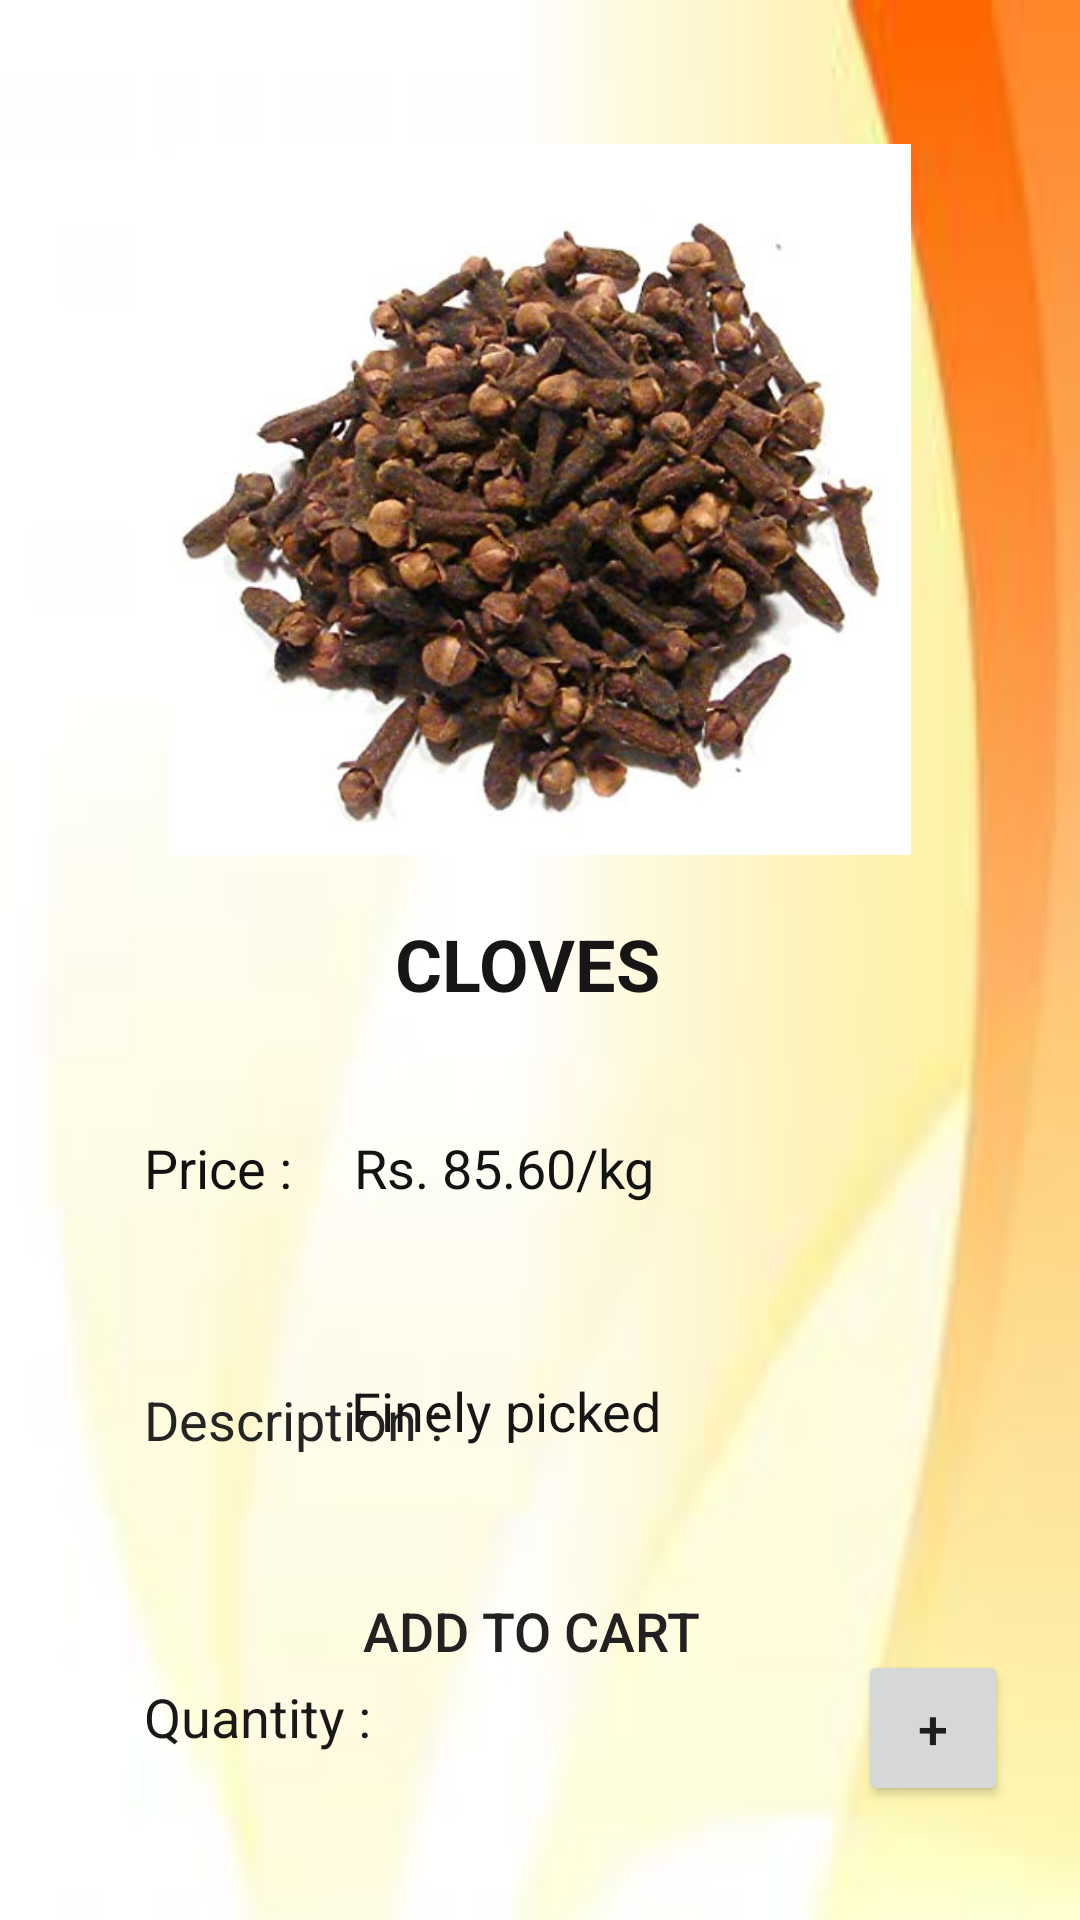

Reconstruct the res/layout file that produces this screen, plus the resources it refers to.
<!-- AndroidManifest.xml: application theme Theme.FreshMart -->
<!-- res/layout/activity_clove.xml -->
<?xml version="1.0" encoding="utf-8"?>
<androidx.constraintlayout.widget.ConstraintLayout xmlns:android="http://schemas.android.com/apk/res/android"
    xmlns:app="http://schemas.android.com/apk/res-auto"
    xmlns:tools="http://schemas.android.com/tools"
    android:layout_width="match_parent"
    android:layout_height="match_parent"
    android:background="@drawable/bgpic2"
    tools:context=".Clove">

    <ImageView
        android:id="@+id/imageView3"
        android:layout_width="256dp"
        android:layout_height="237dp"
        android:layout_marginTop="48dp"
        app:layout_constraintEnd_toEndOf="parent"
        app:layout_constraintStart_toStartOf="parent"
        app:layout_constraintTop_toTopOf="parent"
        app:srcCompat="@drawable/cloves" />

    <TextView
        android:id="@+id/productName"
        android:layout_width="98dp"
        android:layout_height="41dp"
        android:layout_marginTop="20dp"
        android:text="CLOVES"
        android:textColor="#171515"
        android:textSize="24sp"
        android:textStyle="bold"
        app:layout_constraintEnd_toEndOf="@+id/imageView3"
        app:layout_constraintHorizontal_bias="0.504"
        app:layout_constraintStart_toStartOf="@+id/imageView3"
        app:layout_constraintTop_toBottomOf="@+id/imageView3" />

    <TextView
        android:id="@+id/tv1"
        android:layout_width="156dp"
        android:layout_height="48dp"
        android:layout_marginStart="48dp"
        android:layout_marginLeft="48dp"
        android:layout_marginTop="92dp"
        android:text="Price : "
        android:textColor="#121010"
        android:textSize="18sp"
        app:layout_constraintStart_toStartOf="parent"
        app:layout_constraintTop_toBottomOf="@+id/imageView3" />

    <TextView
        android:id="@+id/textView9"
        android:layout_width="151dp"
        android:layout_height="47dp"
        android:layout_marginStart="48dp"
        android:layout_marginLeft="48dp"
        android:layout_marginTop="36dp"
        android:text="Description : "
        android:textColor="#252424"
        android:textSize="18sp"
        app:layout_constraintStart_toStartOf="parent"
        app:layout_constraintTop_toBottomOf="@+id/tv1" />

    <TextView
        android:id="@+id/Qty"
        android:layout_width="113dp"
        android:layout_height="52dp"
        android:layout_marginStart="48dp"
        android:layout_marginLeft="48dp"
        android:layout_marginTop="52dp"
        android:text="Quantity : "
        android:textColor="#191717"
        android:textSize="18sp"
        app:layout_constraintStart_toStartOf="parent"
        app:layout_constraintTop_toBottomOf="@+id/textView9" />

    <Button
        android:id="@+id/btnCart"
        android:layout_width="242dp"
        android:layout_height="57dp"
        android:layout_marginBottom="68dp"
        android:background="@drawable/button_design"
        android:text="ADD TO CART"
        android:textColor="#222020"
        android:textSize="18sp"
        app:cornerRadius="100dp"
        app:layout_constraintBottom_toBottomOf="parent"
        app:layout_constraintEnd_toEndOf="parent"
        app:layout_constraintHorizontal_bias="0.475"
        app:layout_constraintStart_toStartOf="parent" />

    <TextView
        android:id="@+id/textView11"
        android:layout_width="243dp"
        android:layout_height="68dp"
        android:layout_marginStart="124dp"
        android:layout_marginLeft="124dp"
        android:layout_marginTop="44dp"
        android:text="Finely picked"
        android:textColor="#171515"
        android:textSize="18sp"
        app:layout_constraintEnd_toEndOf="parent"
        app:layout_constraintHorizontal_bias="1.0"
        app:layout_constraintStart_toEndOf="@+id/textView9"
        app:layout_constraintTop_toBottomOf="@+id/productPrice" />

    <TextView
        android:id="@+id/productPrice"
        android:layout_width="194dp"
        android:layout_height="37dp"
        android:layout_marginTop="92dp"
        android:layout_marginEnd="48dp"
        android:layout_marginRight="48dp"
        android:text="Rs. 85.60/kg"
        android:textColor="#131313"
        android:textSize="18sp"
        app:layout_constraintEnd_toEndOf="parent"
        app:layout_constraintTop_toBottomOf="@+id/imageView3" />

    <Button
        android:id="@+id/btnDecrement"
        android:layout_width="60dp"
        android:layout_height="55dp"
        android:layout_marginTop="24dp"
        android:text="-"
        android:textColor="#1B1A1A"
        android:textSize="18sp"
        app:cornerRadius="100dp"
        app:layout_constraintBottom_toTopOf="@+id/btnCart"
        app:layout_constraintStart_toStartOf="@+id/textView11"
        app:layout_constraintTop_toBottomOf="@+id/textView11"
        app:layout_constraintVertical_bias="0.0" />

    <TextView
        android:id="@+id/productQty"
        android:layout_width="64dp"
        android:layout_height="42dp"
        android:layout_marginStart="8dp"
        android:layout_marginLeft="8dp"
        android:ems="10"
        android:inputType="textPersonName"
        android:text="0"
        android:textSize="18sp"
        android:textStyle="bold"
        app:layout_constraintBottom_toTopOf="@+id/btnCart"
        app:layout_constraintEnd_toStartOf="@+id/btnIncrement"
        app:layout_constraintHorizontal_bias="0.477"
        app:layout_constraintStart_toEndOf="@+id/btnDecrement"
        app:layout_constraintTop_toBottomOf="@+id/textView11"
        app:layout_constraintVertical_bias="0.513" />

    <Button
        android:id="@+id/btnIncrement"
        android:layout_width="50dp"
        android:layout_height="52dp"
        android:layout_marginTop="24dp"
        android:layout_marginEnd="24dp"
        android:layout_marginRight="24dp"
        android:text="+"
        android:textColor="#1E1C1C"
        android:textSize="18sp"
        app:layout_constraintEnd_toEndOf="parent"
        app:layout_constraintTop_toBottomOf="@+id/textView11" />

</androidx.constraintlayout.widget.ConstraintLayout>
<!-- resources referenced by this layout -->
<resources>
  <!-- drawable bgpic2: jpg bitmap (drawable-v24, 2941 bytes) -->
  <!-- drawable cloves: jpeg bitmap (drawable-v24, 35432 bytes) -->
  <style name="Theme.FreshMart" parent="Theme.AppCompat.Light.DarkActionBar">
          
          <item name="colorPrimary">@color/teal_200</item>
          <item name="colorPrimaryVariant">@color/teal_700</item>
          <item name="colorOnPrimary">@color/white</item>
          
          <item name="colorSecondary">@color/teal_200</item>
          <item name="colorSecondaryVariant">@color/teal_700</item>
          <item name="colorOnSecondary">@color/black</item>
          
          <item name="android:statusBarColor" tools:targetApi="l">?attr/colorPrimaryVariant</item>
          
      </style>
  <color name="teal_200">#FF03DAC5</color>
  <color name="teal_700">#FF018786</color>
  <color name="white">#FFFFFFFF</color>
  <color name="black">#FF000000</color>
</resources>
